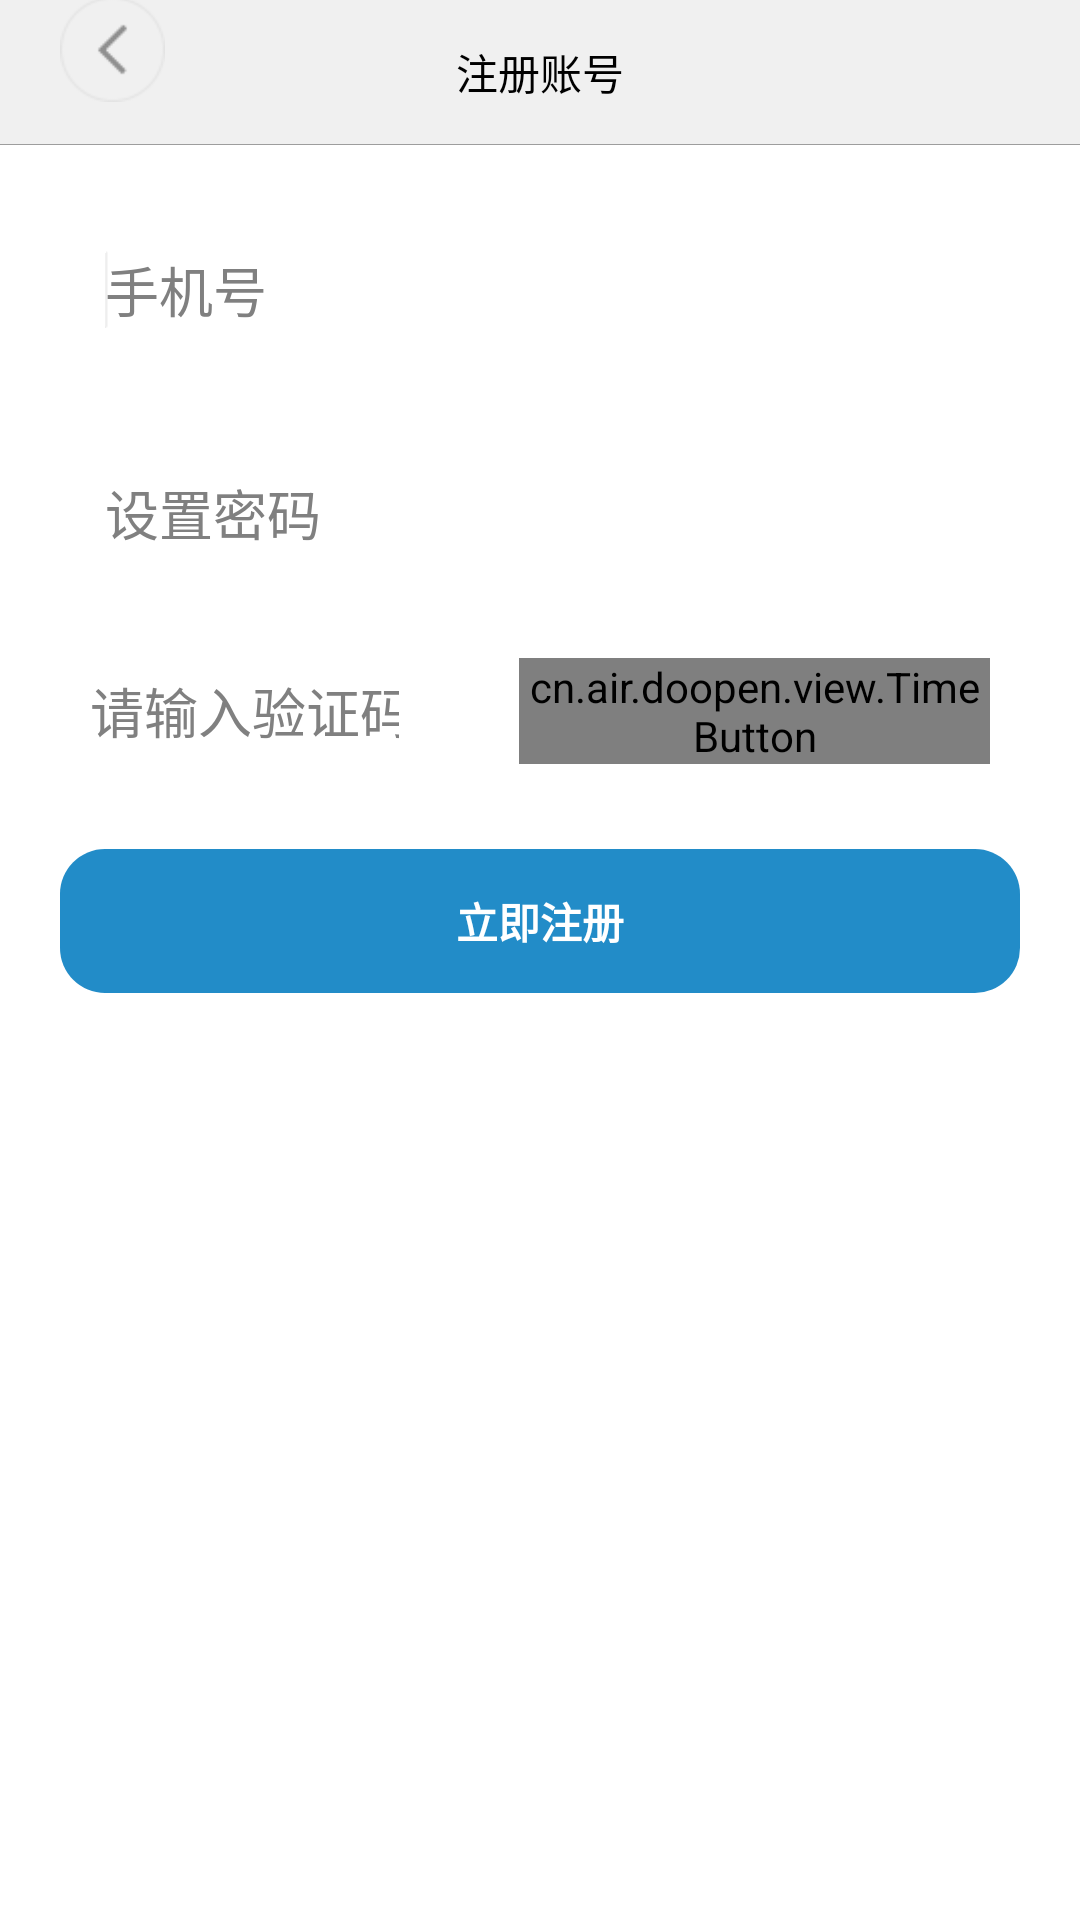

Reconstruct the res/layout file that produces this screen, plus the resources it refers to.
<!-- AndroidManifest.xml: application theme android:Theme.Holo.Light.NoActionBar -->
<!-- res/layout/activity_register.xml -->
<LinearLayout xmlns:android="http://schemas.android.com/apk/res/android"
    xmlns:tools="http://schemas.android.com/tools"
    android:id="@+id/LinearLayout1"
    android:layout_width="match_parent"
    android:layout_height="match_parent"
    android:orientation="vertical"
    tools:context="${relativePackage}.${activityClass}" >

    <RelativeLayout
        android:id="@+id/RelativeLayout1"
        android:layout_width="match_parent"
        android:layout_height="48dp"
        android:layout_gravity="center"
        android:background="@color/qianhuise" >

        <TextView
            android:id="@+id/textView1"
            android:layout_width="wrap_content"
            android:layout_height="wrap_content"
            android:layout_centerHorizontal="true"
            android:layout_centerVertical="true"
            android:text="@string/register"
            android:textColor="@color/black" />

        <Button
            android:id="@+id/retin_e_result_msg"
            android:layout_width="35dp"
            android:layout_height="35dp"
            android:layout_alignBaseline="@+id/textView1"
            android:layout_alignBottom="@+id/textView1"
            android:layout_alignParentLeft="true"
            android:layout_marginLeft="20dp"
            android:background="@drawable/result" />
    </RelativeLayout>

    <View
        android:layout_width="match_parent"
        android:layout_height="1px"
        android:background="@color/shenhuise" />

    <ScrollView
        android:id="@+id/scrollView1"
        android:layout_width="match_parent"
        android:layout_height="match_parent"
        android:background="@color/white" >

        <LinearLayout
            android:layout_width="match_parent"
            android:layout_height="match_parent"
            android:background="@color/white"
            android:orientation="vertical"
            android:padding="20dp" >

            <EditText
                android:id="@+id/editText1"
                android:layout_width="match_parent"
                android:layout_height="wrap_content"
                android:layout_marginBottom="18dp"
                android:background="@drawable/login_editbox"
                android:ems="10"
                android:hint="手机号"
                android:padding="15dp"
                android:phoneNumber="true"
                android:singleLine="true" >

                <requestFocus />
            </EditText>

            <EditText
                android:id="@+id/pwd_pwassd"
                android:layout_width="match_parent"
                android:layout_height="wrap_content"
                android:background="@drawable/login_editbox"
                android:ems="10"
                android:hint="设置密码"
                android:padding="15dp"
                android:singleLine="true" />

            <LinearLayout
                android:layout_width="match_parent"
                android:layout_height="60dp"
                android:layout_marginTop="8dp"
                android:orientation="horizontal" >

                <EditText
                    android:id="@+id/send_verification_edit"
                    android:layout_width="123dp"
                    android:layout_height="wrap_content"
                    android:layout_gravity="center_vertical"
                    android:layout_marginRight="10dp"
                    android:background="@drawable/login_editbox"
                    android:ems="10"
                    android:gravity="center_vertical"
                    android:hint="请输入验证码"
                    android:numeric="integer"
                    android:padding="10dp"
                    android:paddingBottom="10dip"
                    android:paddingTop="10dip"
                    android:singleLine="true"
                    android:textScaleX="1" />

                <cn.air.doopen.view.TimeButton
                    android:id="@+id/send_verification"
                    android:layout_width="match_parent"
                    android:layout_height="wrap_content"
                    android:layout_gravity="center_vertical"
                    android:layout_marginLeft="20dp"
                    android:layout_marginRight="10dp"
                    android:layout_weight="4"
                    android:background="@drawable/smssdk_btn_green"
                    android:text="@string/send_message_txt"
                    android:textColor="#ffffff" />
            </LinearLayout>

            <Button
                android:id="@+id/reg_button"
                style="?android:textAppearanceSmall"
                android:layout_width="match_parent"
                android:layout_height="wrap_content"
                android:layout_marginTop="16dp"
                android:background="@drawable/smssdk_btn_enable"
                android:text="立即注册"
                android:textColor="#ffffff"
                android:textStyle="bold" />
        </LinearLayout>
    </ScrollView>

</LinearLayout>
<!-- resources referenced by this layout -->
<resources>
  <color name="black">#ff000000</color>
  <color name="qianhuise">#F0F0F0</color>
  <color name="shenhuise">#9D9D9D</color>
  <color name="white">#ffffffff</color>
  <!-- drawable result: png bitmap (drawable-xhdpi, 2152 bytes) -->
  <!-- drawable smssdk_btn_enable (drawable) -->
  <?xml version="1.0" encoding="utf-8"?>
  <selector xmlns:android="http://schemas.android.com/apk/res/android">
  
      <item android:state_pressed="true"><shape>
              <solid android:color="#9D9D9D" />
  
              <corners android:bottomLeftRadius="15dp" android:bottomRightRadius="15dp" android:topLeftRadius="15dp" android:topRightRadius="15dp" />
          </shape></item>
      <item android:state_pressed="false">
          
  <shape>
              <solid android:color="#228CC8" />
  
              <corners android:bottomLeftRadius="15dp" android:bottomRightRadius="15dp" android:topLeftRadius="15dp" android:topRightRadius="15dp" />
          </shape></item>
  
  </selector>
  <string name="register">注册账号</string>
  <string name="send_message_txt">发送验证码</string>
</resources>
